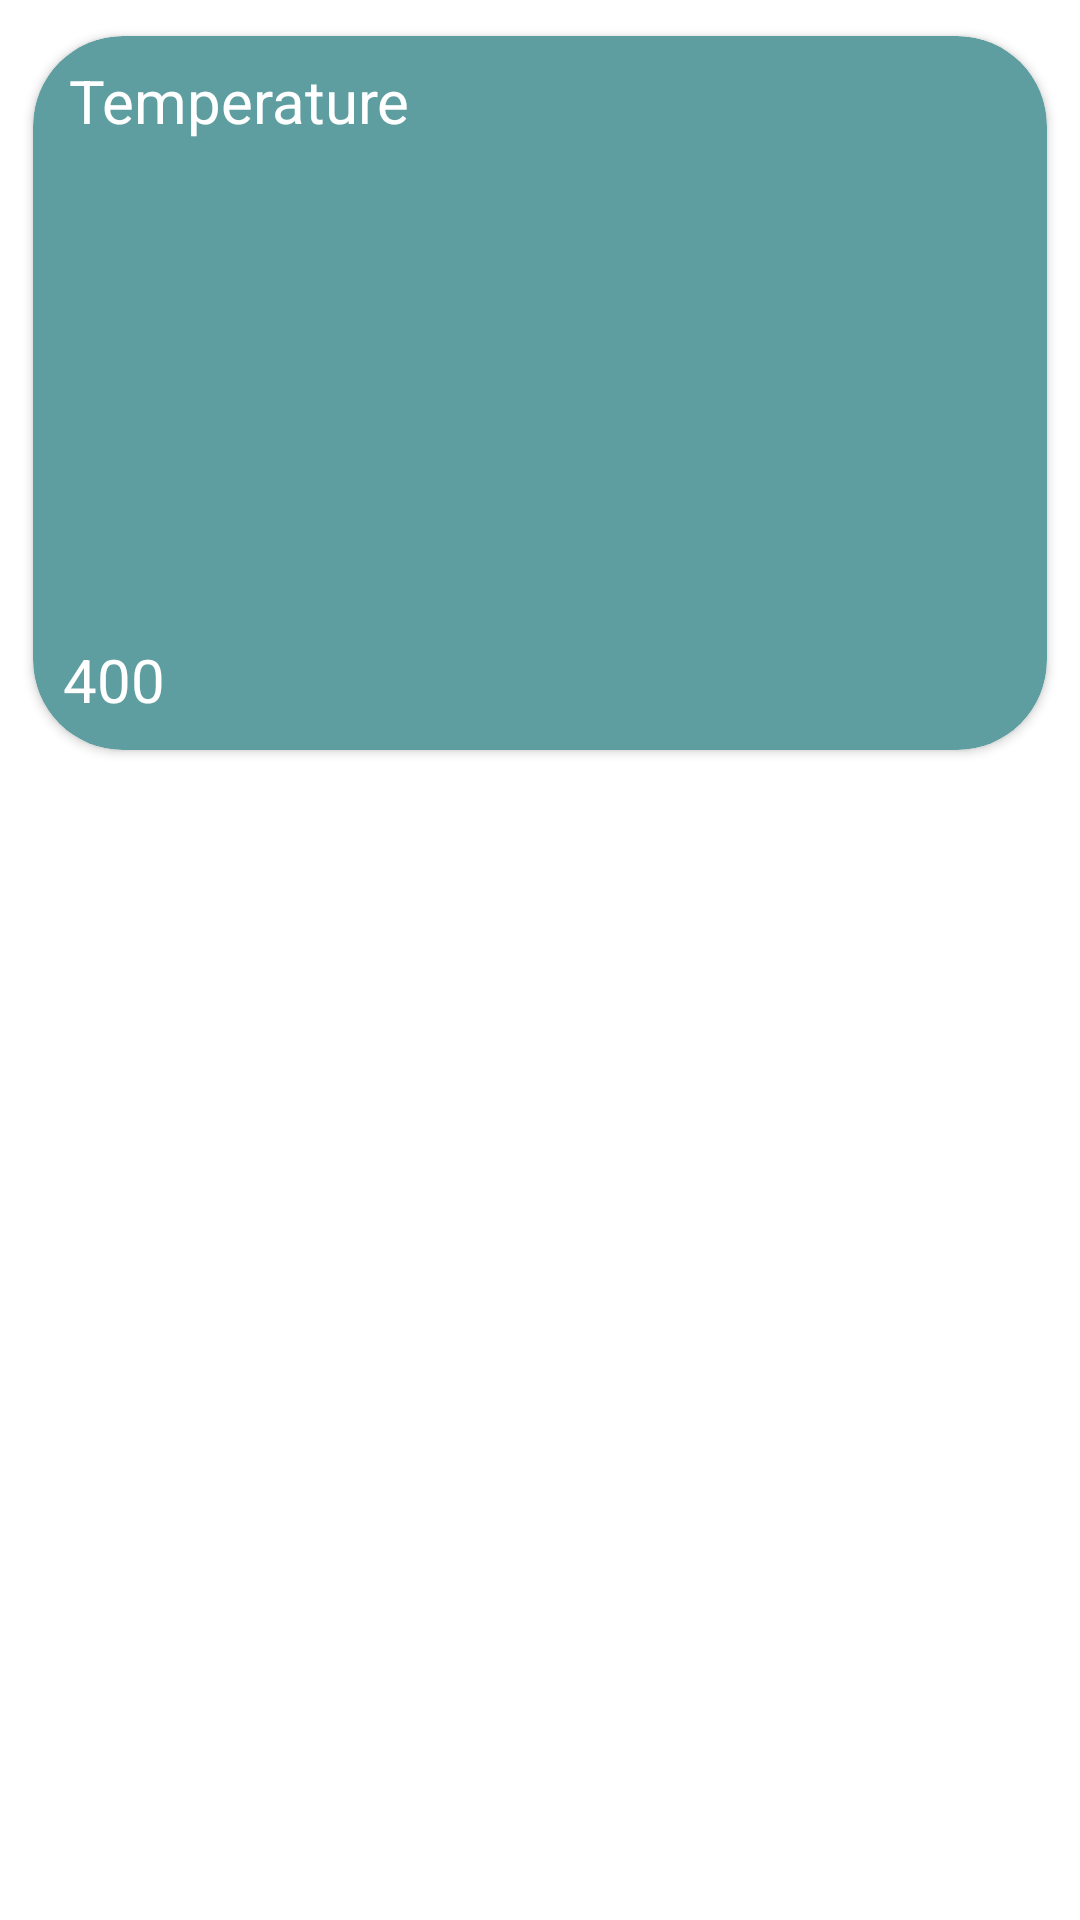

Write the Android layout XML for this screen, with the resource values it uses.
<!-- AndroidManifest.xml: application theme Theme.APharma -->
<!-- res/layout/sensor_item.xml -->
<?xml version="1.0" encoding="utf-8"?>
<androidx.constraintlayout.widget.ConstraintLayout xmlns:android="http://schemas.android.com/apk/res/android"
    xmlns:app="http://schemas.android.com/apk/res-auto"
    xmlns:tools="http://schemas.android.com/tools"
    android:layout_width="match_parent"
    android:layout_height="wrap_content">


    
    <androidx.cardview.widget.CardView
        android:id="@+id/sensorCardView"
        android:layout_width="match_parent"
        android:layout_height="wrap_content"
        app:cardBackgroundColor="@color/cadet_blue"
        app:cardCornerRadius="30dp"
        app:cardPreventCornerOverlap="true"
        app:cardUseCompatPadding="true"
        app:layout_constraintEnd_toEndOf="parent"
        app:layout_constraintStart_toStartOf="parent"
        app:layout_constraintTop_toTopOf="parent">

        <LinearLayout
            android:layout_width="match_parent"
            android:layout_height="match_parent"
            android:orientation="vertical">

            <androidx.constraintlayout.widget.ConstraintLayout
                android:layout_width="match_parent"
                android:layout_height="match_parent"
                android:orientation="horizontal">

                <TextView
                    android:id="@+id/sensor_title"
                    android:layout_width="wrap_content"
                    android:layout_height="wrap_content"
                    android:layout_marginStart="12dp"
                    android:layout_marginTop="2dp"
                    android:gravity="center"
                    android:text="Temperature"
                    android:textAlignment="center"
                    android:textColor="@color/white"
                    android:textSize="20sp"
                    app:layout_constraintBottom_toBottomOf="parent"
                    app:layout_constraintStart_toStartOf="parent"
                    app:layout_constraintTop_toTopOf="parent">

                </TextView>

                <ImageView
                    android:id="@+id/settings"
                    android:layout_width="37dp"
                    android:layout_height="37dp"

                    android:layout_marginTop="4dp"
                    android:layout_marginEnd="4dp"
                    app:layout_constraintEnd_toEndOf="parent"
                    app:layout_constraintTop_toTopOf="parent"
                    app:srcCompat="@drawable/ic_settings_update" />

            </androidx.constraintlayout.widget.ConstraintLayout>

            <ImageView
                android:id="@+id/sensor_image"
                android:layout_width="150dp"
                android:layout_height="150dp"
                android:layout_gravity="center" />

            <TextView
                android:id="@+id/sensor_measurement"
                android:layout_width="match_parent"
                android:layout_height="wrap_content"
                android:layout_gravity="center_horizontal"
                android:layout_margin="10dp"
                android:text="400"
                android:textColor="@color/white"
                android:textSize="20dp" />

        </LinearLayout>
    </androidx.cardview.widget.CardView>

</androidx.constraintlayout.widget.ConstraintLayout>
<!-- resources referenced by this layout -->
<resources>
  <color name="cadet_blue">#5F9EA0</color>
  <color name="white">#FFFFFFFF</color>
  <style name="Theme.APharma" parent="Theme.MaterialComponents.DayNight.DarkActionBar">
          
          <item name="colorPrimary">@color/blueblue1</item>
          <item name="colorPrimaryVariant">@color/blueblue2</item>
          <item name="colorOnPrimary">@color/white</item>
          <item name="backgroundColor">@color/light_green</item>
          <item name="background">@color/light_green</item>
  
          
          <item name="colorSecondary">@color/teal_200</item>
          <item name="colorSecondaryVariant">@color/teal_700</item>
          <item name="colorOnSecondary">@color/black</item>
          
          <item name="android:statusBarColor" tools:targetApi="l">?attr/colorPrimaryVariant</item>
          
      </style>
  <color name="blueblue1">#13848E</color>
  <color name="blueblue2">#08656E</color>
  <color name="light_green">#D9E9DC</color>
  <color name="teal_200">#FF03DAC5</color>
  <color name="teal_700">#FF018786</color>
  <color name="black">#FF000000</color>
</resources>
